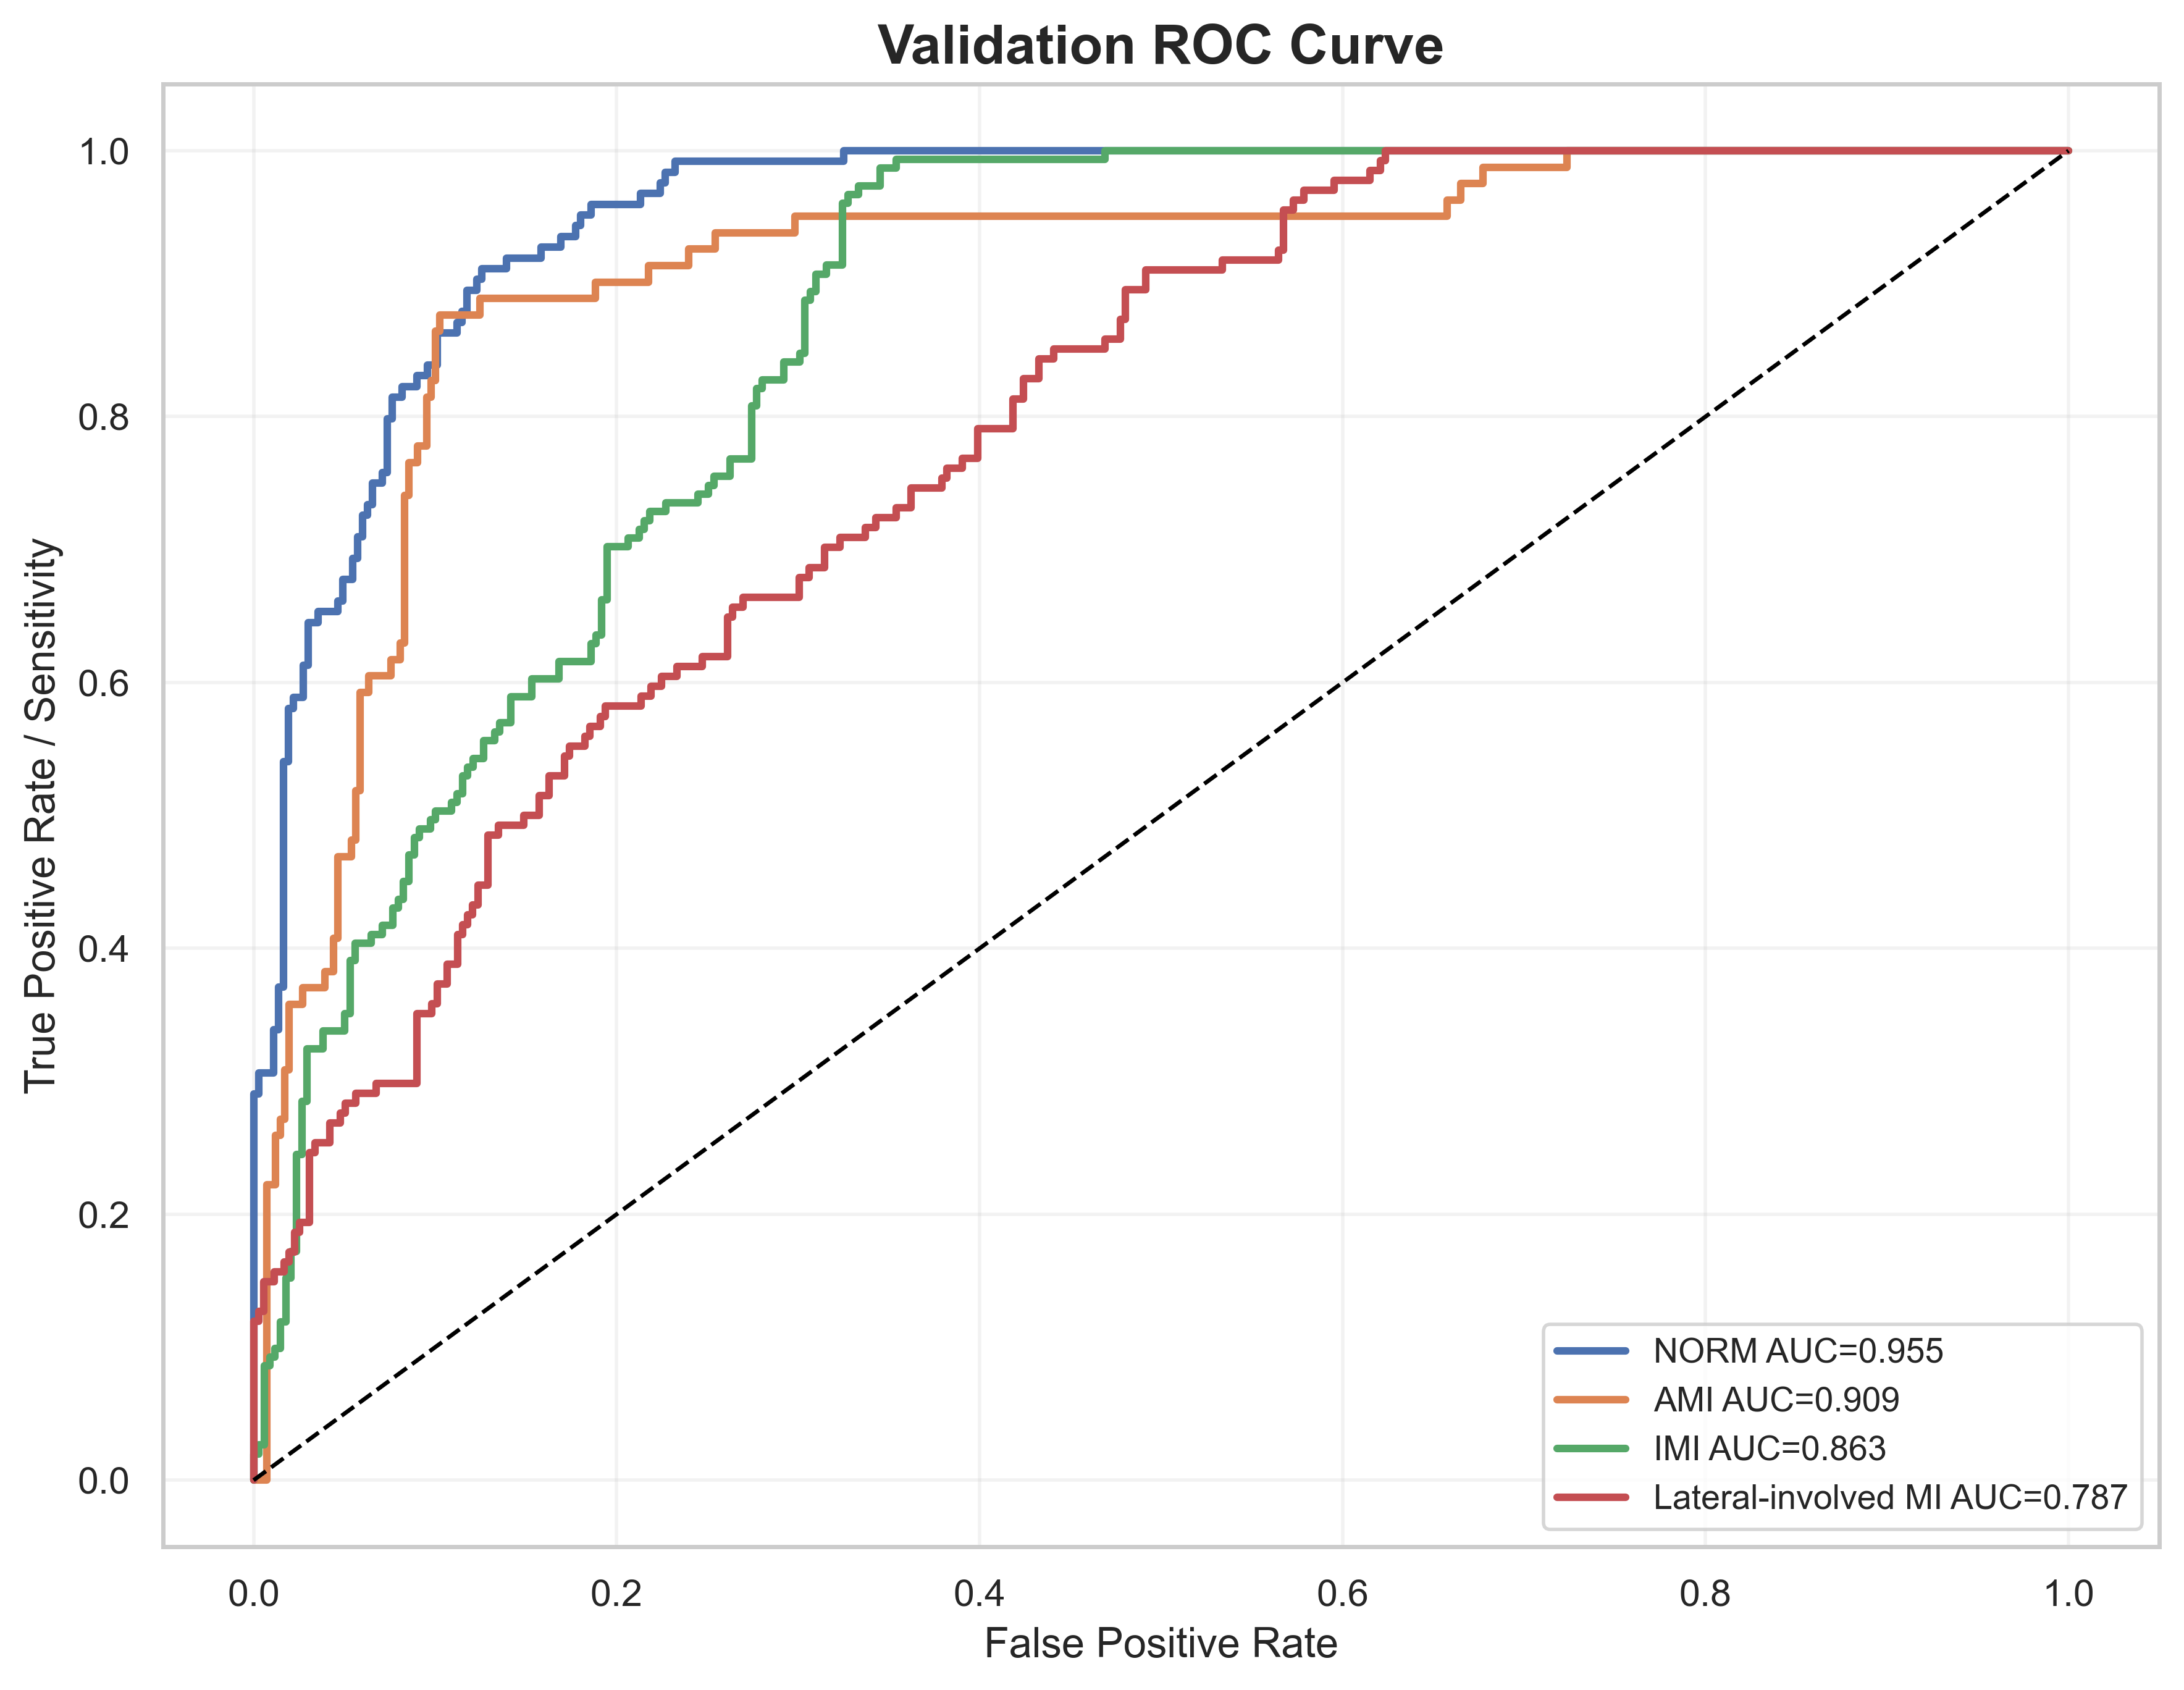

The file beside this chart, header and first rows:
label, fpr, tpr, auc
NORM, 0.0, 0.0, 0.9549
NORM, 0.0, 0.008065, 0.9549
NORM, 0.0, 0.2903, 0.9549
NORM, 0.002732, 0.2903, 0.9549
NORM, 0.002732, 0.3065, 0.9549
NORM, 0.01093, 0.3065, 0.9549
NORM, 0.01093, 0.3387, 0.9549
NORM, 0.01366, 0.3387, 0.9549
NORM, 0.01366, 0.371, 0.9549
NORM, 0.01639, 0.371, 0.9549
NORM, 0.01639, 0.5403, 0.9549
NORM, 0.01913, 0.5403, 0.9549
NORM, 0.01913, 0.5806, 0.9549
NORM, 0.02186, 0.5806, 0.9549
NORM, 0.02186, 0.5887, 0.9549
NORM, 0.02732, 0.5887, 0.9549
NORM, 0.02732, 0.6129, 0.9549
NORM, 0.03005, 0.6129, 0.9549
NORM, 0.03005, 0.6452, 0.9549
NORM, 0.03552, 0.6452, 0.9549
NORM, 0.03552, 0.6532, 0.9549
NORM, 0.04645, 0.6532, 0.9549
NORM, 0.04645, 0.6613, 0.9549
NORM, 0.04918, 0.6613, 0.9549
NORM, 0.04918, 0.6774, 0.9549
NORM, 0.05464, 0.6774, 0.9549
NORM, 0.05464, 0.6935, 0.9549
NORM, 0.05738, 0.6935, 0.9549
NORM, 0.05738, 0.7097, 0.9549
NORM, 0.06011, 0.7097, 0.9549
NORM, 0.06011, 0.7258, 0.9549
NORM, 0.06284, 0.7258, 0.9549
NORM, 0.06284, 0.7339, 0.9549
NORM, 0.06557, 0.7339, 0.9549
NORM, 0.06557, 0.75, 0.9549
NORM, 0.07104, 0.75, 0.9549
NORM, 0.07104, 0.7581, 0.9549
NORM, 0.07377, 0.7581, 0.9549
NORM, 0.07377, 0.7984, 0.9549
NORM, 0.0765, 0.7984, 0.9549
NORM, 0.0765, 0.8145, 0.9549
NORM, 0.08197, 0.8145, 0.9549
NORM, 0.08197, 0.8226, 0.9549
NORM, 0.09016, 0.8226, 0.9549
NORM, 0.09016, 0.8306, 0.9549
NORM, 0.09563, 0.8306, 0.9549
NORM, 0.09563, 0.8387, 0.9549
NORM, 0.1011, 0.8387, 0.9549
NORM, 0.1011, 0.8629, 0.9549
NORM, 0.112, 0.8629, 0.9549
NORM, 0.112, 0.871, 0.9549
NORM, 0.1148, 0.871, 0.9549
NORM, 0.1148, 0.879, 0.9549
NORM, 0.1175, 0.879, 0.9549
NORM, 0.1175, 0.8952, 0.9549
NORM, 0.123, 0.8952, 0.9549
NORM, 0.123, 0.9032, 0.9549
NORM, 0.1257, 0.9032, 0.9549
NORM, 0.1257, 0.9113, 0.9549
NORM, 0.1393, 0.9113, 0.9549
... 365 more rows
